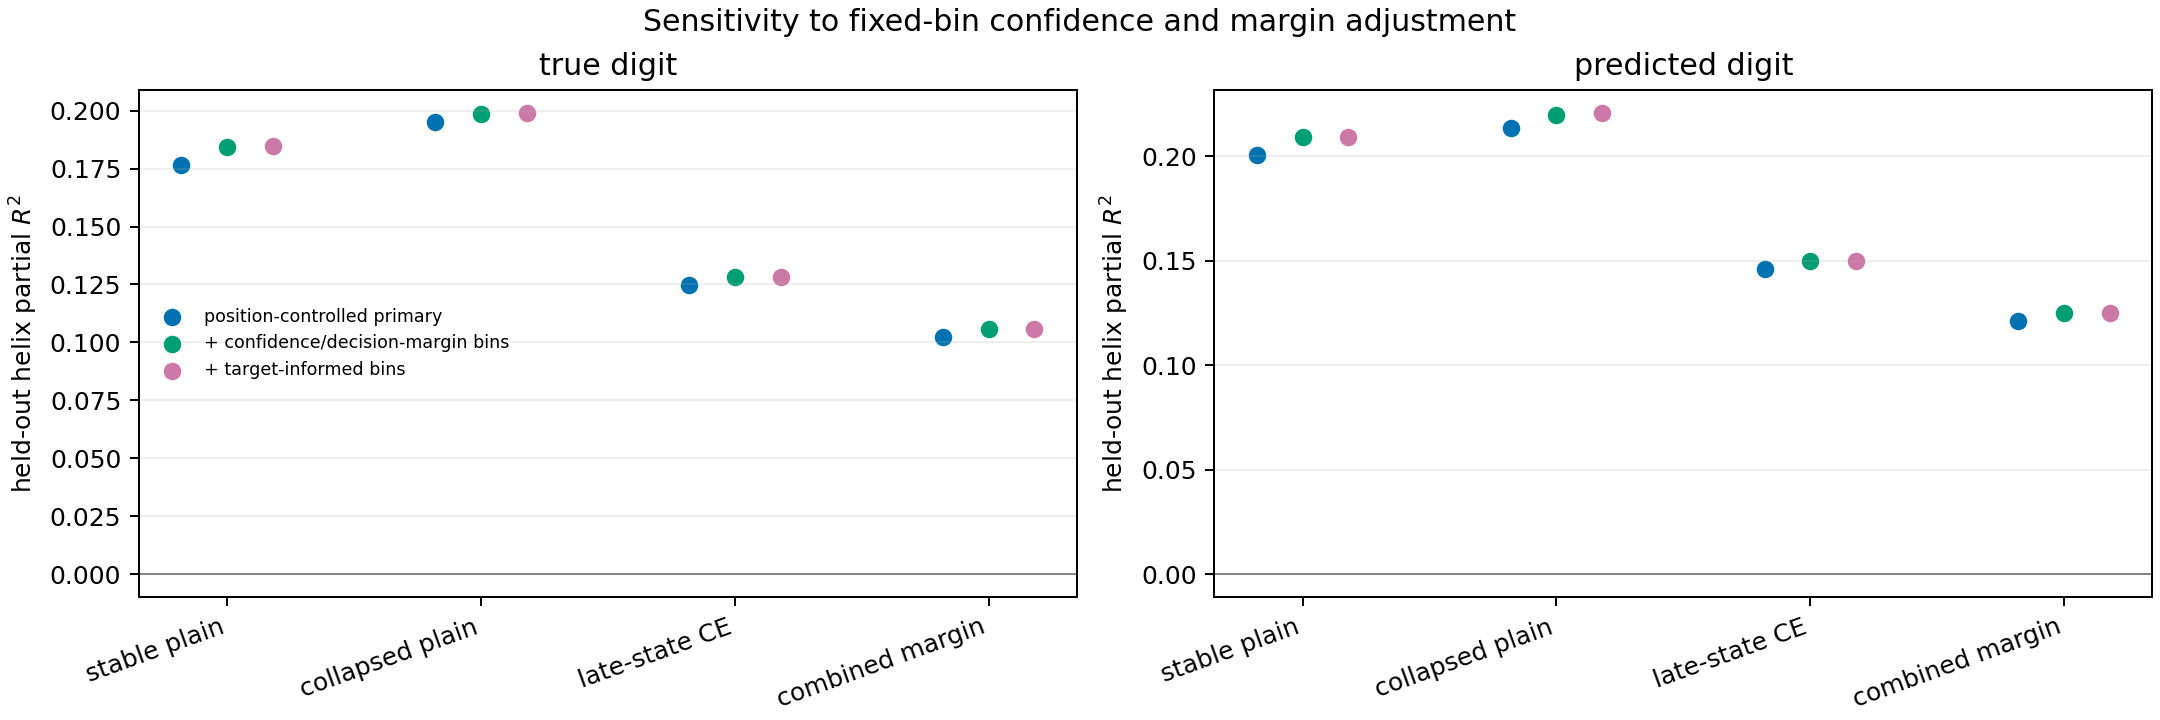

The file beside this chart, header and first rows:
model, representation, digit_label, nuisance_design, rows, puzzles, linear_over_base, cyclic_over_base, helix_over_base, categorical_over_base, helix_over_linear, helix_over_cyclic, categorical_over_helix, helix_categorical_gain_fraction
stable_plain, cell_centered_unit_hidden_direction, true_digit, decision_adjusted, 66924, 100, 0.06386, 0.1175, 0.1844, 0.5015, 0.1288, 0.07586, 0.3888, 0.3677
stable_plain, cell_centered_unit_hidden_direction, true_digit, target_adjusted, 66924, 100, 0.06401, 0.1176, 0.1846, 0.5023, 0.1288, 0.07589, 0.3897, 0.3675
stable_plain, cell_centered_unit_hidden_direction, predicted_digit, decision_adjusted, 66924, 100, 0.0721, 0.1333, 0.2092, 0.5678, 0.1478, 0.08766, 0.4534, 0.3685
stable_plain, cell_centered_unit_hidden_direction, predicted_digit, target_adjusted, 66924, 100, 0.07211, 0.1333, 0.2092, 0.5677, 0.1478, 0.08765, 0.4533, 0.3686
stable_plain, hidden_direction_outside_output_contrast, true_digit, decision_adjusted, 66924, 100, 0.05809, 0.1061, 0.1711, 0.4722, 0.1199, 0.07265, 0.3633, 0.3623
stable_plain, hidden_direction_outside_output_contrast, true_digit, target_adjusted, 66924, 100, 0.05822, 0.1063, 0.1712, 0.473, 0.12, 0.07266, 0.3641, 0.362
stable_plain, hidden_direction_outside_output_contrast, predicted_digit, decision_adjusted, 66924, 100, 0.06563, 0.1202, 0.194, 0.5332, 0.1374, 0.08383, 0.4208, 0.3638
stable_plain, hidden_direction_outside_output_contrast, predicted_digit, target_adjusted, 66924, 100, 0.06562, 0.1202, 0.194, 0.5331, 0.1373, 0.08382, 0.4208, 0.3638
stable_plain, cell_centered_unit_update_direction, true_digit, decision_adjusted, 66924, 100, 0.05712, 0.1014, 0.1636, 0.4531, 0.113, 0.06926, 0.3461, 0.3611
stable_plain, cell_centered_unit_update_direction, true_digit, target_adjusted, 66924, 100, 0.05717, 0.1015, 0.1638, 0.4537, 0.1131, 0.06933, 0.3467, 0.361
stable_plain, cell_centered_unit_update_direction, predicted_digit, decision_adjusted, 66924, 100, 0.05695, 0.09991, 0.1632, 0.4521, 0.1127, 0.07036, 0.3453, 0.361
stable_plain, cell_centered_unit_update_direction, predicted_digit, target_adjusted, 66924, 100, 0.05696, 0.09993, 0.1633, 0.4523, 0.1128, 0.0704, 0.3454, 0.3611
collapsed_plain, cell_centered_unit_hidden_direction, true_digit, decision_adjusted, 66924, 100, 0.05975, 0.1392, 0.1986, 0.4301, 0.1477, 0.06905, 0.2888, 0.4619
collapsed_plain, cell_centered_unit_hidden_direction, true_digit, target_adjusted, 66924, 100, 0.06012, 0.1392, 0.1992, 0.4312, 0.1479, 0.0697, 0.2898, 0.4619
collapsed_plain, cell_centered_unit_hidden_direction, predicted_digit, decision_adjusted, 66924, 100, 0.06682, 0.1525, 0.2197, 0.4778, 0.1638, 0.07925, 0.3308, 0.4597
collapsed_plain, cell_centered_unit_hidden_direction, predicted_digit, target_adjusted, 66924, 100, 0.06713, 0.1537, 0.221, 0.4813, 0.1649, 0.07948, 0.3341, 0.4591
collapsed_plain, hidden_direction_outside_output_contrast, true_digit, decision_adjusted, 66924, 100, 0.05471, 0.1352, 0.1913, 0.4059, 0.1445, 0.06486, 0.2654, 0.4713
collapsed_plain, hidden_direction_outside_output_contrast, true_digit, target_adjusted, 66924, 100, 0.05505, 0.135, 0.1917, 0.4068, 0.1446, 0.06546, 0.2662, 0.4711
collapsed_plain, hidden_direction_outside_output_contrast, predicted_digit, decision_adjusted, 66924, 100, 0.06093, 0.1468, 0.21, 0.4478, 0.1587, 0.07403, 0.301, 0.469
collapsed_plain, hidden_direction_outside_output_contrast, predicted_digit, target_adjusted, 66924, 100, 0.06122, 0.1482, 0.2114, 0.4515, 0.16, 0.07426, 0.3044, 0.4683
collapsed_plain, cell_centered_unit_update_direction, true_digit, decision_adjusted, 66924, 100, 0.04219, 0.1166, 0.1566, 0.3197, 0.1195, 0.04532, 0.1934, 0.4899
collapsed_plain, cell_centered_unit_update_direction, true_digit, target_adjusted, 66924, 100, 0.04236, 0.1165, 0.1568, 0.3202, 0.1195, 0.04555, 0.1939, 0.4895
collapsed_plain, cell_centered_unit_update_direction, predicted_digit, decision_adjusted, 66924, 100, 0.04161, 0.1172, 0.1566, 0.3135, 0.12, 0.04471, 0.186, 0.4996
collapsed_plain, cell_centered_unit_update_direction, predicted_digit, target_adjusted, 66924, 100, 0.04199, 0.1186, 0.1581, 0.3174, 0.1212, 0.04492, 0.1892, 0.4982
late_state_ce, cell_centered_unit_hidden_direction, true_digit, decision_adjusted, 66924, 100, 0.04452, 0.08871, 0.1282, 0.3709, 0.08758, 0.04334, 0.2784, 0.3457
late_state_ce, cell_centered_unit_hidden_direction, true_digit, target_adjusted, 66924, 100, 0.04453, 0.08887, 0.1284, 0.3715, 0.08774, 0.04335, 0.2789, 0.3455
late_state_ce, cell_centered_unit_hidden_direction, predicted_digit, decision_adjusted, 66924, 100, 0.05184, 0.1037, 0.1501, 0.431, 0.1036, 0.05174, 0.3306, 0.3482
late_state_ce, cell_centered_unit_hidden_direction, predicted_digit, target_adjusted, 66924, 100, 0.05186, 0.1037, 0.1501, 0.431, 0.1036, 0.05174, 0.3306, 0.3482
late_state_ce, hidden_direction_outside_output_contrast, true_digit, decision_adjusted, 66924, 100, 0.04383, 0.08607, 0.1235, 0.3605, 0.08331, 0.04094, 0.2705, 0.3425
late_state_ce, hidden_direction_outside_output_contrast, true_digit, target_adjusted, 66924, 100, 0.04385, 0.08625, 0.1237, 0.3611, 0.08348, 0.04095, 0.271, 0.3425
late_state_ce, hidden_direction_outside_output_contrast, predicted_digit, decision_adjusted, 66924, 100, 0.05125, 0.1012, 0.1454, 0.4206, 0.09921, 0.04919, 0.322, 0.3456
late_state_ce, hidden_direction_outside_output_contrast, predicted_digit, target_adjusted, 66924, 100, 0.05127, 0.1012, 0.1454, 0.4206, 0.09922, 0.0492, 0.322, 0.3457
late_state_ce, cell_centered_unit_update_direction, true_digit, decision_adjusted, 66924, 100, 0.01446, 0.03101, 0.04224, 0.1357, 0.02819, 0.01159, 0.0976, 0.3112
late_state_ce, cell_centered_unit_update_direction, true_digit, target_adjusted, 66924, 100, 0.01446, 0.031, 0.04224, 0.1357, 0.02819, 0.0116, 0.09755, 0.3113
late_state_ce, cell_centered_unit_update_direction, predicted_digit, decision_adjusted, 66924, 100, 0.01306, 0.02805, 0.03808, 0.1259, 0.02535, 0.01032, 0.09128, 0.3025
late_state_ce, cell_centered_unit_update_direction, predicted_digit, target_adjusted, 66924, 100, 0.01306, 0.02805, 0.03808, 0.126, 0.02535, 0.01032, 0.09136, 0.3023
combined_margin, cell_centered_unit_hidden_direction, true_digit, decision_adjusted, 66924, 100, 0.03588, 0.06812, 0.1056, 0.2815, 0.07233, 0.04023, 0.1967, 0.3751
combined_margin, cell_centered_unit_hidden_direction, true_digit, target_adjusted, 66924, 100, 0.03588, 0.06823, 0.1057, 0.282, 0.07242, 0.04022, 0.1971, 0.3749
combined_margin, cell_centered_unit_hidden_direction, predicted_digit, decision_adjusted, 66924, 100, 0.04233, 0.08098, 0.125, 0.333, 0.08627, 0.04785, 0.2378, 0.3752
combined_margin, cell_centered_unit_hidden_direction, predicted_digit, target_adjusted, 66924, 100, 0.04234, 0.08098, 0.125, 0.3331, 0.08627, 0.04785, 0.2379, 0.3752
combined_margin, hidden_direction_outside_output_contrast, true_digit, decision_adjusted, 66924, 100, 0.03432, 0.06335, 0.09962, 0.2646, 0.06762, 0.03872, 0.1832, 0.3765
combined_margin, hidden_direction_outside_output_contrast, true_digit, target_adjusted, 66924, 100, 0.03432, 0.06346, 0.09973, 0.265, 0.06773, 0.03872, 0.1836, 0.3763
combined_margin, hidden_direction_outside_output_contrast, predicted_digit, decision_adjusted, 66924, 100, 0.0407, 0.0758, 0.1186, 0.3146, 0.08123, 0.04633, 0.2224, 0.377
combined_margin, hidden_direction_outside_output_contrast, predicted_digit, target_adjusted, 66924, 100, 0.04071, 0.07582, 0.1187, 0.3147, 0.08125, 0.04635, 0.2225, 0.377
combined_margin, cell_centered_unit_update_direction, true_digit, decision_adjusted, 66924, 100, 0.01099, 0.01979, 0.03238, 0.08653, 0.02162, 0.01284, 0.05597, 0.3742
combined_margin, cell_centered_unit_update_direction, true_digit, target_adjusted, 66924, 100, 0.011, 0.01977, 0.03237, 0.08642, 0.02161, 0.01285, 0.05586, 0.3745
combined_margin, cell_centered_unit_update_direction, predicted_digit, decision_adjusted, 66924, 100, 0.009076, 0.01602, 0.02693, 0.07145, 0.01802, 0.01109, 0.04575, 0.377
combined_margin, cell_centered_unit_update_direction, predicted_digit, target_adjusted, 66924, 100, 0.009084, 0.01603, 0.02695, 0.07149, 0.01803, 0.0111, 0.04578, 0.377
